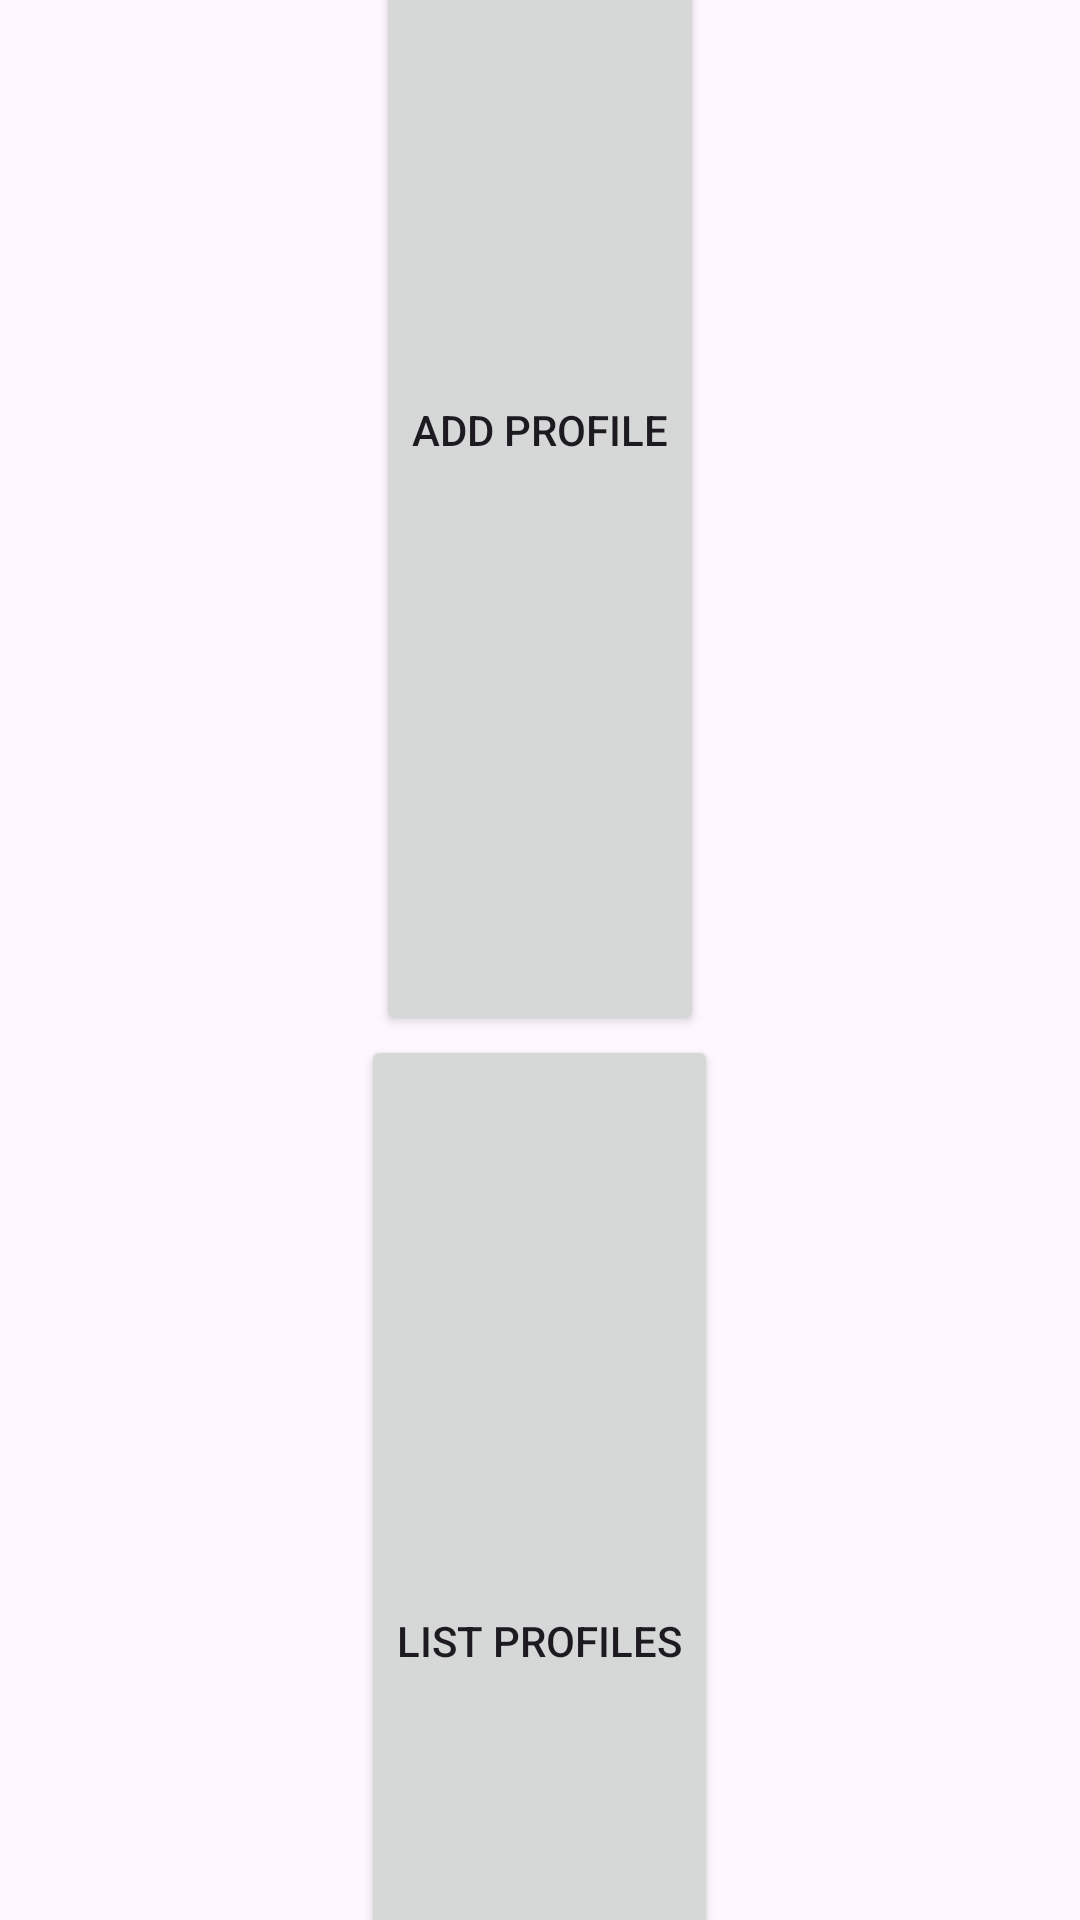

Write the Android layout XML for this screen, with the resource values it uses.
<!-- AndroidManifest.xml: application theme Theme.MyCallerApp -->
<!-- res/layout/activity_home.xml -->
<?xml version="1.0" encoding="utf-8"?>
<LinearLayout xmlns:android="http://schemas.android.com/apk/res/android"
    xmlns:app="http://schemas.android.com/apk/res-auto"
    xmlns:tools="http://schemas.android.com/tools"
    android:layout_width="match_parent"
    android:layout_height="wrap_content"
    android:layout_marginTop="10dp"
    android:gravity="center|center_vertical"
    android:orientation="vertical"
    tools:context=".Home">

    <TextView
        android:id="@+id/welcomeText_home"
        android:layout_width="match_parent"
        android:layout_height="wrap_content"
        android:layout_marginBottom="50dp"
        android:layout_weight="1"
        android:gravity="center" />

    <Button
        android:id="@+id/btnaddprofile_home"
        android:layout_width="wrap_content"
        android:layout_height="match_parent"
        android:layout_weight="1"
        android:text="Add Profile" />

    <Button
        android:id="@+id/btnlistprofile_home"
        android:layout_width="wrap_content"
        android:layout_height="match_parent"
        android:layout_weight="1"
        android:text="List Profiles" />

</LinearLayout>
<!-- resources referenced by this layout -->
<resources>
  <style name="Theme.MyCallerApp" parent="Base.Theme.MyCallerApp" />
  <style name="Base.Theme.MyCallerApp" parent="Theme.Material3.DayNight.NoActionBar">
          
          <item name="colorPrimary">#3F51B5</item>
          
          <item name="colorPrimaryDark">#00BCD4</item>
          
          <item name="colorAccent">#000000</item>
  
      </style>
</resources>
